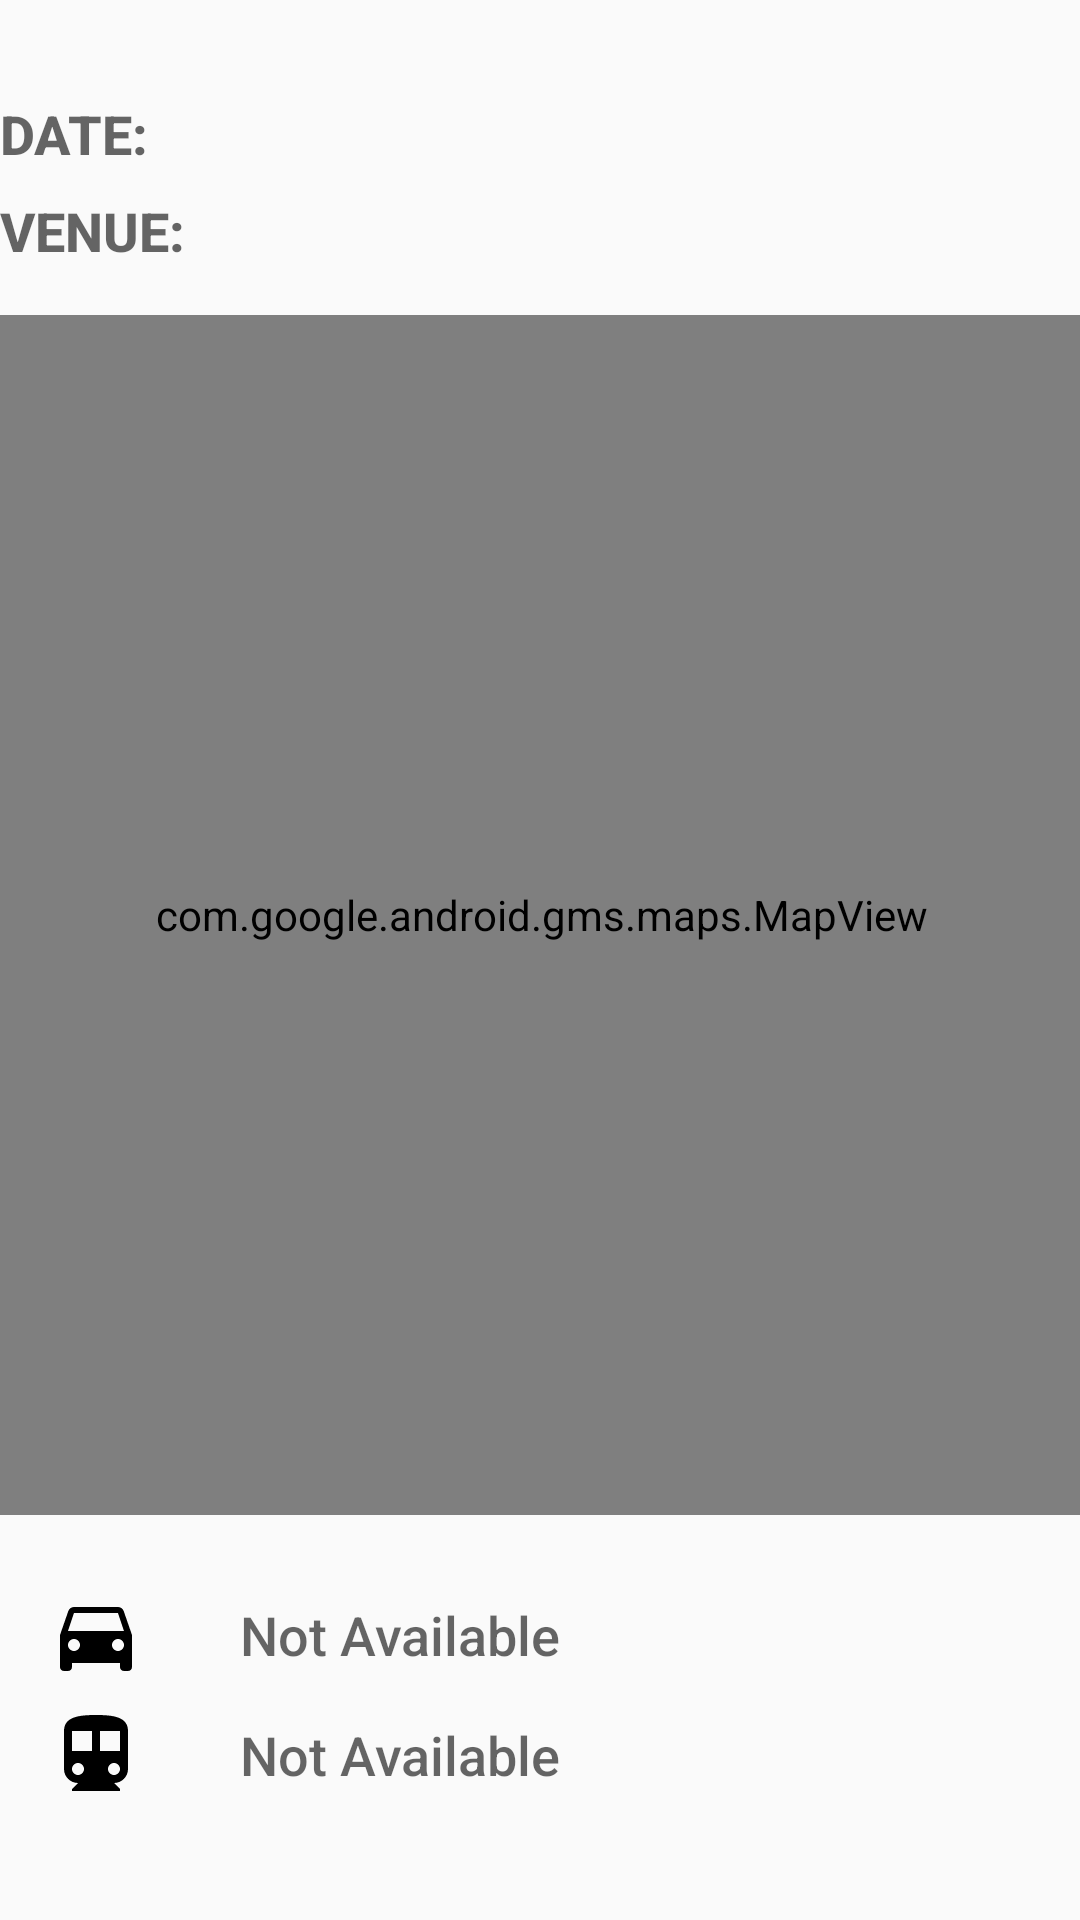

The Android layout XML behind this screen, and the referenced resources:
<!-- AndroidManifest.xml: application theme AppTheme -->
<!-- res/layout/content_event_detail.xml -->
<?xml version="1.0" encoding="utf-8"?>
<android.support.v4.widget.NestedScrollView xmlns:android="http://schemas.android.com/apk/res/android"
  xmlns:app="http://schemas.android.com/apk/res-auto"
  xmlns:tools="http://schemas.android.com/tools"
  android:id="@+id/content_event_detail"
  android:layout_width="match_parent"
  android:layout_height="match_parent"
  android:paddingTop="@dimen/activity_vertical_margin"
  android:paddingBottom="@dimen/activity_vertical_margin"
  android:paddingLeft="@dimen/activity_horizontal_margin"
  android:paddingRight="@dimen/activity_horizontal_margin"
  app:layout_behavior="@string/appbar_scrolling_view_behavior"
  tools:context="com.example.zpiao1.excited.views.MainActivity"
  tools:showIn="@layout/fragment_event_detail">

  <LinearLayout
    android:layout_width="match_parent"
    android:layout_height="wrap_content"
    android:orientation="vertical">

    <TextView
      android:id="@+id/detail_category"
      android:layout_width="match_parent"
      android:layout_height="wrap_content"
      android:textAppearance="@android:style/TextAppearance.DeviceDefault.Medium"
      tools:text="Sports"/>

    <TableLayout
      android:layout_width="match_parent"
      android:layout_height="wrap_content">

      <TableRow android:layout_marginTop="8dp">

        <TextView
          android:textStyle="bold"
          android:layout_width="64dp"
          android:layout_height="wrap_content"
          android:layout_marginRight="16dp"
          android:text="@string/date"
          android:textAllCaps="true"
          android:textAppearance="@android:style/TextAppearance.DeviceDefault.Medium"/>

        <TextView
          android:id="@+id/detail_date"
          android:layout_width="wrap_content"
          android:layout_height="wrap_content"
          android:layout_gravity="center_vertical"
          android:textAppearance="@android:style/TextAppearance.DeviceDefault.Medium"
          tools:text="Thursday, September 15"/>
      </TableRow>

      <TableRow android:layout_marginTop="8dp">

        <TextView
          android:textStyle="bold"
          android:layout_width="64dp"
          android:layout_height="wrap_content"
          android:layout_marginRight="16dp"
          android:text="@string/venue"
          android:textAllCaps="true"
          android:textAppearance="@android:style/TextAppearance.DeviceDefault.Medium"/>

        <TextView
          android:id="@+id/detail_venue"
          android:layout_width="wrap_content"
          android:layout_height="wrap_content"
          android:layout_gravity="center_vertical"
          android:textAppearance="@android:style/TextAppearance.DeviceDefault.Medium"
          tools:text="yoga in common, 10 Petain Rd, Singapore 208089"/>
      </TableRow>
    </TableLayout>


    <com.google.android.gms.maps.MapView
      android:id="@+id/map"
      android:layout_width="match_parent"
      android:layout_height="400dp"
      android:layout_marginTop="16dp"
      android:layout_marginBottom="16dp"/>

    <TableLayout
      android:layout_width="match_parent"
      android:layout_height="wrap_content">

      <TableRow android:layout_marginTop="8dp">

        <ImageView
          android:layout_width="64dp"
          android:layout_height="32dp"
          android:layout_marginRight="16dp"
          android:scaleType="fitCenter"
          android:src="@drawable/ic_directions_car_black"/>

        <TextView
          android:id="@+id/detail_driving_time"
          android:layout_width="wrap_content"
          android:layout_height="wrap_content"
          android:layout_gravity="center_vertical"
          android:text="@string/time_not_available"
          android:textAppearance="@android:style/TextAppearance.DeviceDefault.Medium"/>

      </TableRow>

      <TableRow android:layout_marginTop="8dp">

        <ImageView
          android:layout_width="64dp"
          android:layout_height="32dp"
          android:layout_marginRight="16dp"
          android:scaleType="fitCenter"
          android:src="@drawable/ic_directions_transit_black"/>

        <TextView
          android:id="@+id/detail_transit_time"
          android:layout_width="wrap_content"
          android:layout_height="wrap_content"
          android:layout_gravity="center_vertical"
          android:text="@string/time_not_available"
          android:textAppearance="@android:style/TextAppearance.DeviceDefault.Medium"/>

      </TableRow>

    </TableLayout>

  </LinearLayout>

</android.support.v4.widget.NestedScrollView>
<!-- res/layout/fragment_event_detail.xml (included above) -->
<?xml version="1.0" encoding="utf-8"?>
<android.support.design.widget.CoordinatorLayout xmlns:android="http://schemas.android.com/apk/res/android"
  xmlns:app="http://schemas.android.com/apk/res-auto"
  xmlns:tools="http://schemas.android.com/tools"
  android:layout_width="match_parent"
  android:layout_height="match_parent"
  android:fitsSystemWindows="true"
  tools:context="com.example.zpiao1.excited.views.MainActivity">

  <android.support.design.widget.AppBarLayout
    android:layout_width="match_parent"
    android:layout_height="wrap_content"
    android:fitsSystemWindows="true"
    android:theme="@style/AppTheme.AppBarOverlay">

    <android.support.design.widget.CollapsingToolbarLayout
      android:id="@+id/collapsing_toolbar"
      android:layout_width="match_parent"
      android:layout_height="match_parent"
      android:fitsSystemWindows="true"
      app:collapsedTitleTextAppearance="@style/TextAppearance.AppCompat.Widget.ActionBar.Title"
      app:contentScrim="?attr/colorPrimary"
      app:expandedTitleMarginBottom="32dp"
      app:expandedTitleMarginEnd="64dp"
      app:expandedTitleMarginStart="48dp"
      app:expandedTitleTextAppearance="@style/TextAppearance.Design.CollapsingToolbar.Expanded"
      app:layout_scrollFlags="enterAlwaysCollapsed|enterAlways|scroll|snap">

      <android.support.percent.PercentRelativeLayout
        android:layout_width="match_parent"
        android:layout_height="wrap_content"
        android:fitsSystemWindows="true"
        app:layout_collapseMode="parallax">

        <ImageView
          android:id="@+id/detail_event_image"
          android:scaleType="centerCrop"
          app:layout_aspectRatio="150%"
          app:layout_widthPercent="100%"
          tools:src="@mipmap/free_yoga_and_tea_session_with_dr_trish_corley"/>

      </android.support.percent.PercentRelativeLayout>

      <android.support.v7.widget.Toolbar
        android:id="@+id/toolbar"
        android:layout_width="match_parent"
        android:layout_height="?attr/actionBarSize"
        app:layout_collapseMode="pin"
        app:popupTheme="@style/AppTheme.PopupOverlay"/>

    </android.support.design.widget.CollapsingToolbarLayout>


  </android.support.design.widget.AppBarLayout>

  <include layout="@layout/content_event_detail"/>

  <android.support.design.widget.FloatingActionButton
    android:id="@+id/fab"
    android:layout_width="wrap_content"
    android:layout_height="wrap_content"
    android:layout_margin="@dimen/fab_margin"
    android:layout_gravity="bottom|end"
    app:srcCompat="@android:drawable/ic_dialog_email"/>

</android.support.design.widget.CoordinatorLayout>
<!-- resources referenced by this layout -->
<resources>
  <!-- drawable ic_directions_car_black (drawable) -->
  <vector xmlns:android="http://schemas.android.com/apk/res/android"
      android:width="24dp"
      android:height="24dp"
      android:viewportHeight="24.0"
      android:viewportWidth="24.0">
      <path
          android:fillColor="#FF000000"
          android:pathData="M18.92,6.01C18.72,5.42 18.16,5 17.5,5h-11c-0.66,0 -1.21,0.42 -1.42,1.01L3,12v8c0,0.55 0.45,1 1,1h1c0.55,0 1,-0.45 1,-1v-1h12v1c0,0.55 0.45,1 1,1h1c0.55,0 1,-0.45 1,-1v-8l-2.08,-5.99zM6.5,16c-0.83,0 -1.5,-0.67 -1.5,-1.5S5.67,13 6.5,13s1.5,0.67 1.5,1.5S7.33,16 6.5,16zM17.5,16c-0.83,0 -1.5,-0.67 -1.5,-1.5s0.67,-1.5 1.5,-1.5 1.5,0.67 1.5,1.5 -0.67,1.5 -1.5,1.5zM5,11l1.5,-4.5h11L19,11L5,11z" />
  </vector>
  <!-- drawable ic_directions_transit_black (drawable-v21) -->
  <vector xmlns:android="http://schemas.android.com/apk/res/android"
    android:height="24dp"
    android:viewportHeight="24.0"
    android:viewportWidth="24.0"
    android:width="24dp">
    <path
      android:fillColor="#FF000000"
      android:pathData="M12,2c-4.42,0 -8,0.5 -8,4v9.5C4,17.43 5.57,19 7.5,19L6,20.5v0.5h12v-0.5L16.5,19c1.93,0 3.5,-1.57 3.5,-3.5L20,6c0,-3.5 -3.58,-4 -8,-4zM7.5,17c-0.83,0 -1.5,-0.67 -1.5,-1.5S6.67,14 7.5,14s1.5,0.67 1.5,1.5S8.33,17 7.5,17zM11,11L6,11L6,6h5v5zM16.5,17c-0.83,0 -1.5,-0.67 -1.5,-1.5s0.67,-1.5 1.5,-1.5 1.5,0.67 1.5,1.5 -0.67,1.5 -1.5,1.5zM18,11h-5L13,6h5v5z"/>
  </vector>
  <!-- mipmap free_yoga_and_tea_session_with_dr_trish_corley: jpg bitmap (mipmap-mdpi, 162602 bytes) -->
  <string name="date">Date: </string>
  <string name="time_not_available">Not Available</string>
  <string name="venue">Venue: </string>
  <style name="AppTheme.AppBarOverlay" parent="ThemeOverlay.AppCompat.Dark.ActionBar" />
  <style name="AppTheme.PopupOverlay" parent="ThemeOverlay.AppCompat.Dark" />
  <style name="AppTheme" parent="Theme.AppCompat.Light.DarkActionBar">
          
          <item name="colorPrimary">@color/colorPrimary</item>
          <item name="colorPrimaryDark">@color/colorPrimaryDark</item>
          <item name="colorAccent">@color/colorAccent</item>
      </style>
  <color name="colorPrimary">#3F51B5</color>
  <color name="colorPrimaryDark">#303F9F</color>
  <color name="colorAccent">#FF4081</color>
</resources>
